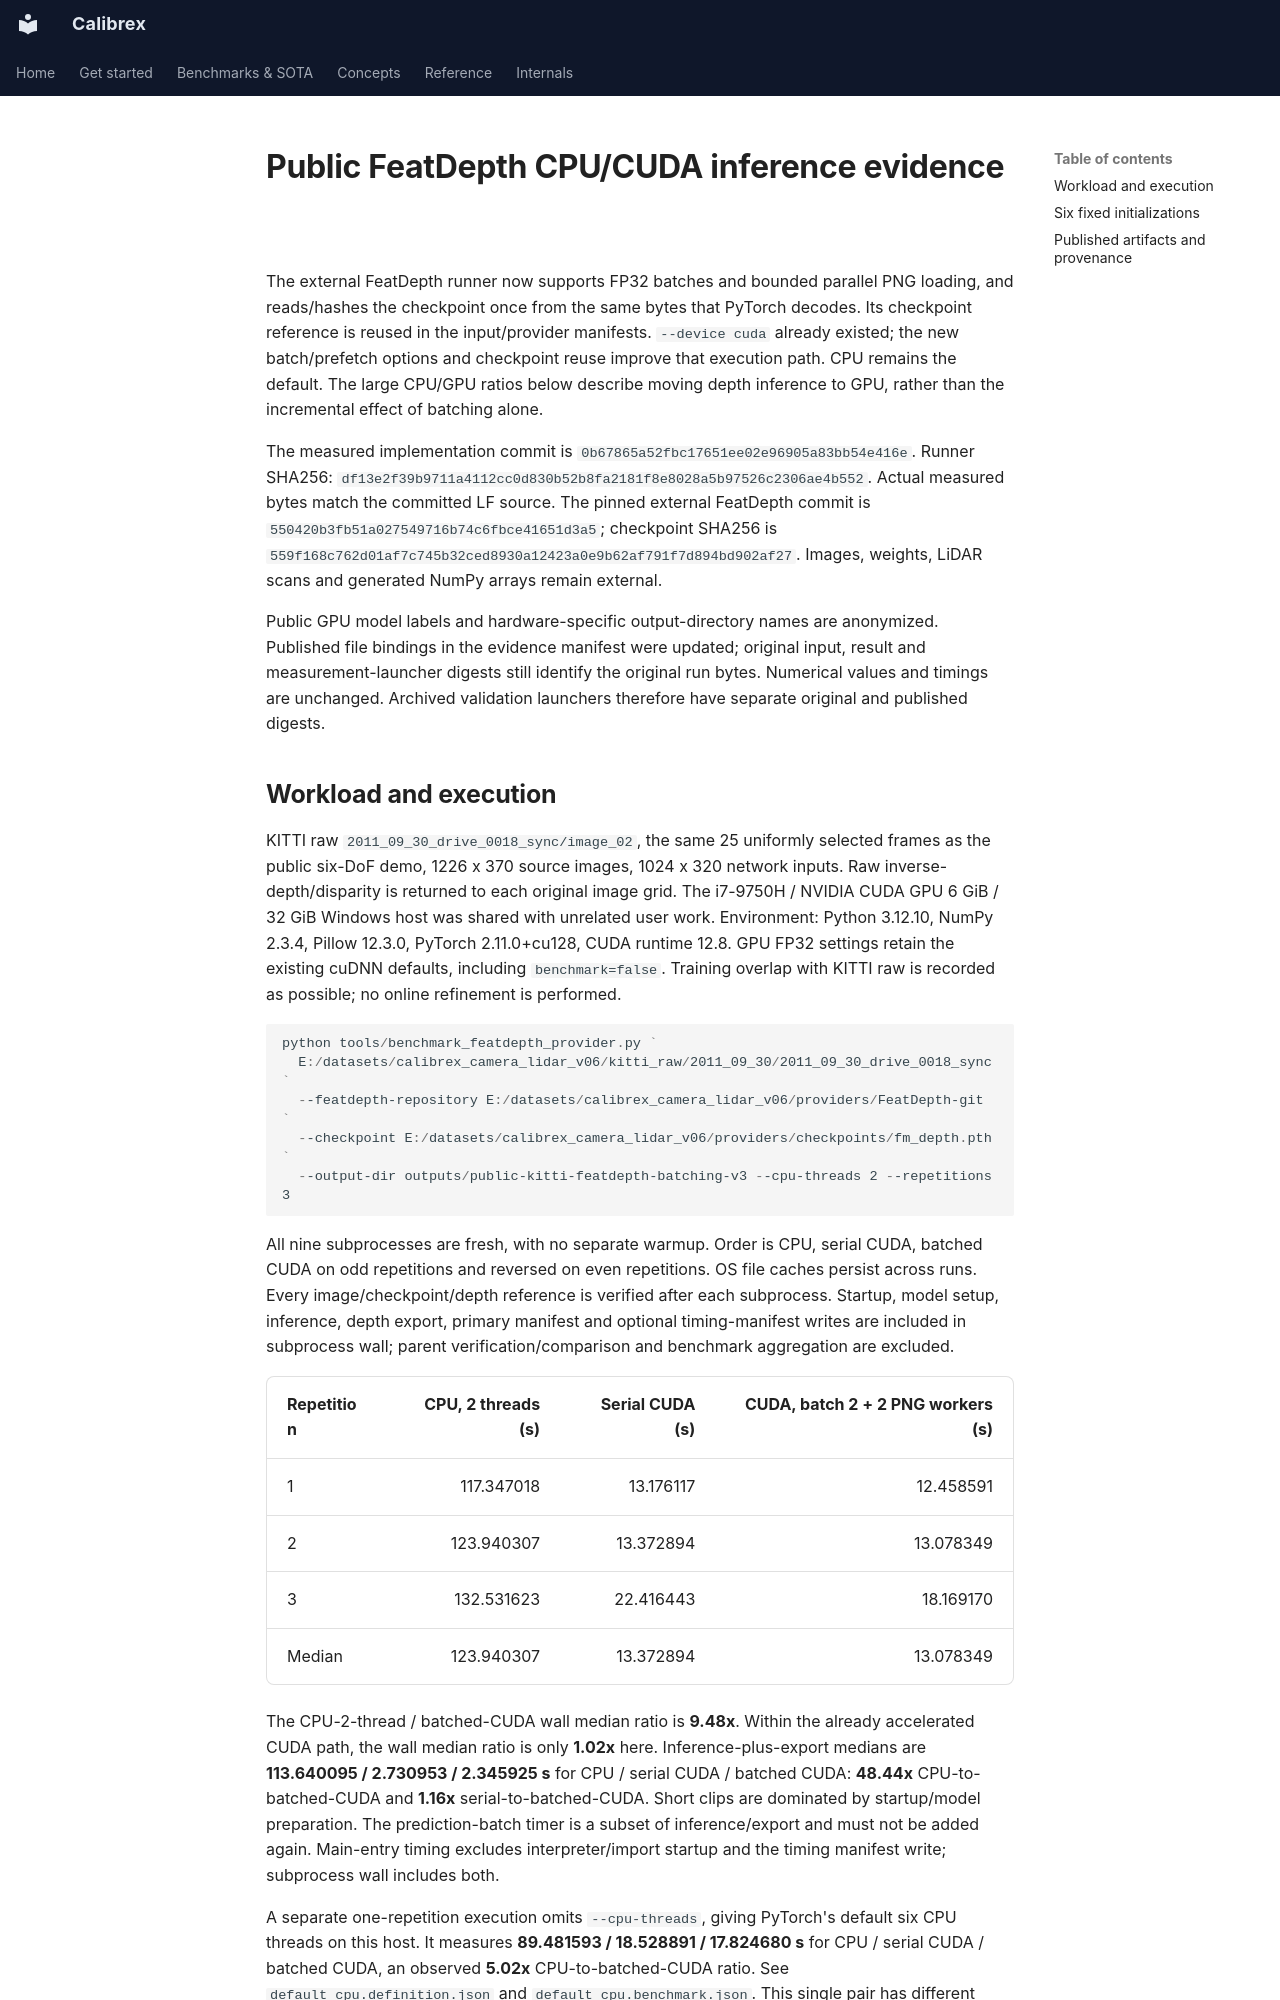

repository: rsasaki0109/Calibrex · page: assets/featdepth_inference/index.html · generator: mkdocs

# Public FeatDepth CPU/CUDA inference evidence

The external FeatDepth runner now supports FP32 batches and bounded parallel PNG
loading, and reads/hashes the checkpoint once from the same bytes that PyTorch
decodes. Its checkpoint reference is reused in the input/provider manifests.
`--device cuda` already existed; the new batch/prefetch options and checkpoint
reuse improve that execution path. CPU remains the default. The large CPU/GPU
ratios below describe moving depth inference to GPU, rather than the incremental
effect of batching alone.

The measured implementation commit is
`0b67865a52fbc17651ee02e96905a83bb54e416e`. Runner SHA256:
`df13e2f39b9711a4112cc0d830b52b8fa2181f8e8028a5b97526c2306ae4b552`.
Actual measured bytes match the committed LF source. The pinned external
FeatDepth commit is `550420b3fb51a027549716b74c6fbce41651d3a5`; checkpoint SHA256
is `559f168c762d01af7c745b32ced8930a12423a0e9b62af791f7d894bd902af27`.
Images, weights, LiDAR scans and generated NumPy arrays remain external.

Public GPU model labels and hardware-specific output-directory names are
anonymized. Published file bindings in the evidence manifest were updated;
original input, result and measurement-launcher digests still identify the
original run bytes. Numerical values and timings are unchanged. Archived
validation launchers therefore have separate original and published digests.
